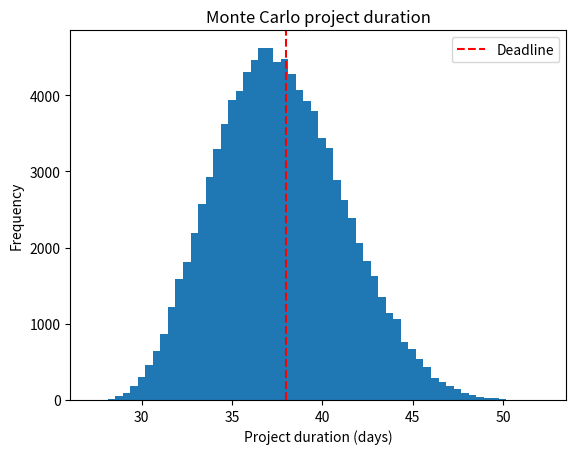

Generate this figure with matplotlib:
# REAL-WORLD CASE: Risk of a construction project missing its deadline
# Assumptions: three sequential tasks with triangular durations (min, most likely, max) days:
# Foundation (8,10,16), Walls (12,15,24), Roof (6,8,14). Deadline = 38 days.
# Second part: estimating pi from random points.
import numpy as np
import matplotlib.pyplot as plt

rng = np.random.default_rng(42)
N, deadline = 100_000, 38
total = (rng.triangular(8, 10, 16, N) + rng.triangular(12, 15, 24, N) + rng.triangular(6, 8, 14, N))

print(f"Mean duration: {total.mean():.2f} days, std: {total.std():.2f}")
print(f"Probability of finishing after {deadline} days: {(total > deadline).mean():.2%}")
print(f"90th percentile duration: {np.percentile(total, 90):.1f} days")

pts = rng.random((N, 2))
pi_est = 4 * np.mean((pts**2).sum(axis=1) <= 1)
print(f"Monte Carlo estimate of pi: {pi_est:.4f} (error {abs(pi_est-np.pi):.4f})")

plt.hist(total, bins=60); plt.axvline(deadline, color="r", ls="--", label="Deadline")
plt.xlabel("Project duration (days)"); plt.ylabel("Frequency")
plt.title("Monte Carlo project duration"); plt.legend(); plt.show()
